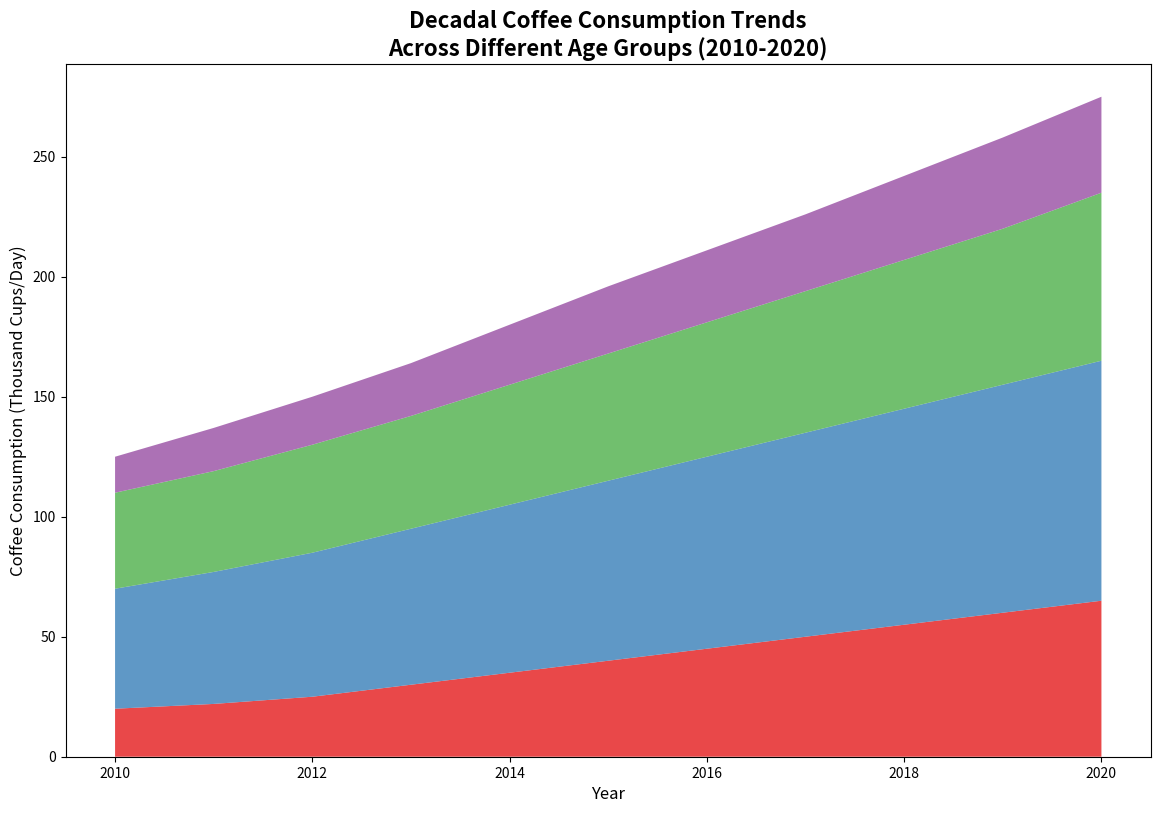

Source code (Python):
import matplotlib.pyplot as plt
import numpy as np

# Years of interest
years = np.arange(2010, 2021)

# Coffee consumption data in thousand cups per day for different age groups
age_18_25 = np.array([20, 22, 25, 30, 35, 40, 45, 50, 55, 60, 65])
age_26_35 = np.array([50, 55, 60, 65, 70, 75, 80, 85, 90, 95, 100])
age_36_50 = np.array([40, 42, 45, 47, 50, 53, 56, 59, 62, 65, 70])
age_51_65 = np.array([15, 18, 20, 22, 25, 28, 30, 32, 35, 38, 40])

# Stack the consumption data
consumption_data = np.vstack([age_18_25, age_26_35, age_36_50, age_51_65])

# Set up the plot
plt.figure(figsize=(14, 9))

# Define a new set of colors for the age groups
colors = ['#e41a1c', '#377eb8', '#4daf4a', '#984ea3']

# Create the stacked area plot
plt.stackplot(years, consumption_data, colors=colors, alpha=0.8)

# Set titles and labels
plt.title('Decadal Coffee Consumption Trends\nAcross Different Age Groups (2010-2020)', fontsize=16, fontweight='bold')
plt.xlabel('Year', fontsize=12)
plt.ylabel('Coffee Consumption (Thousand Cups/Day)', fontsize=12)

# Show plot
plt.show()
